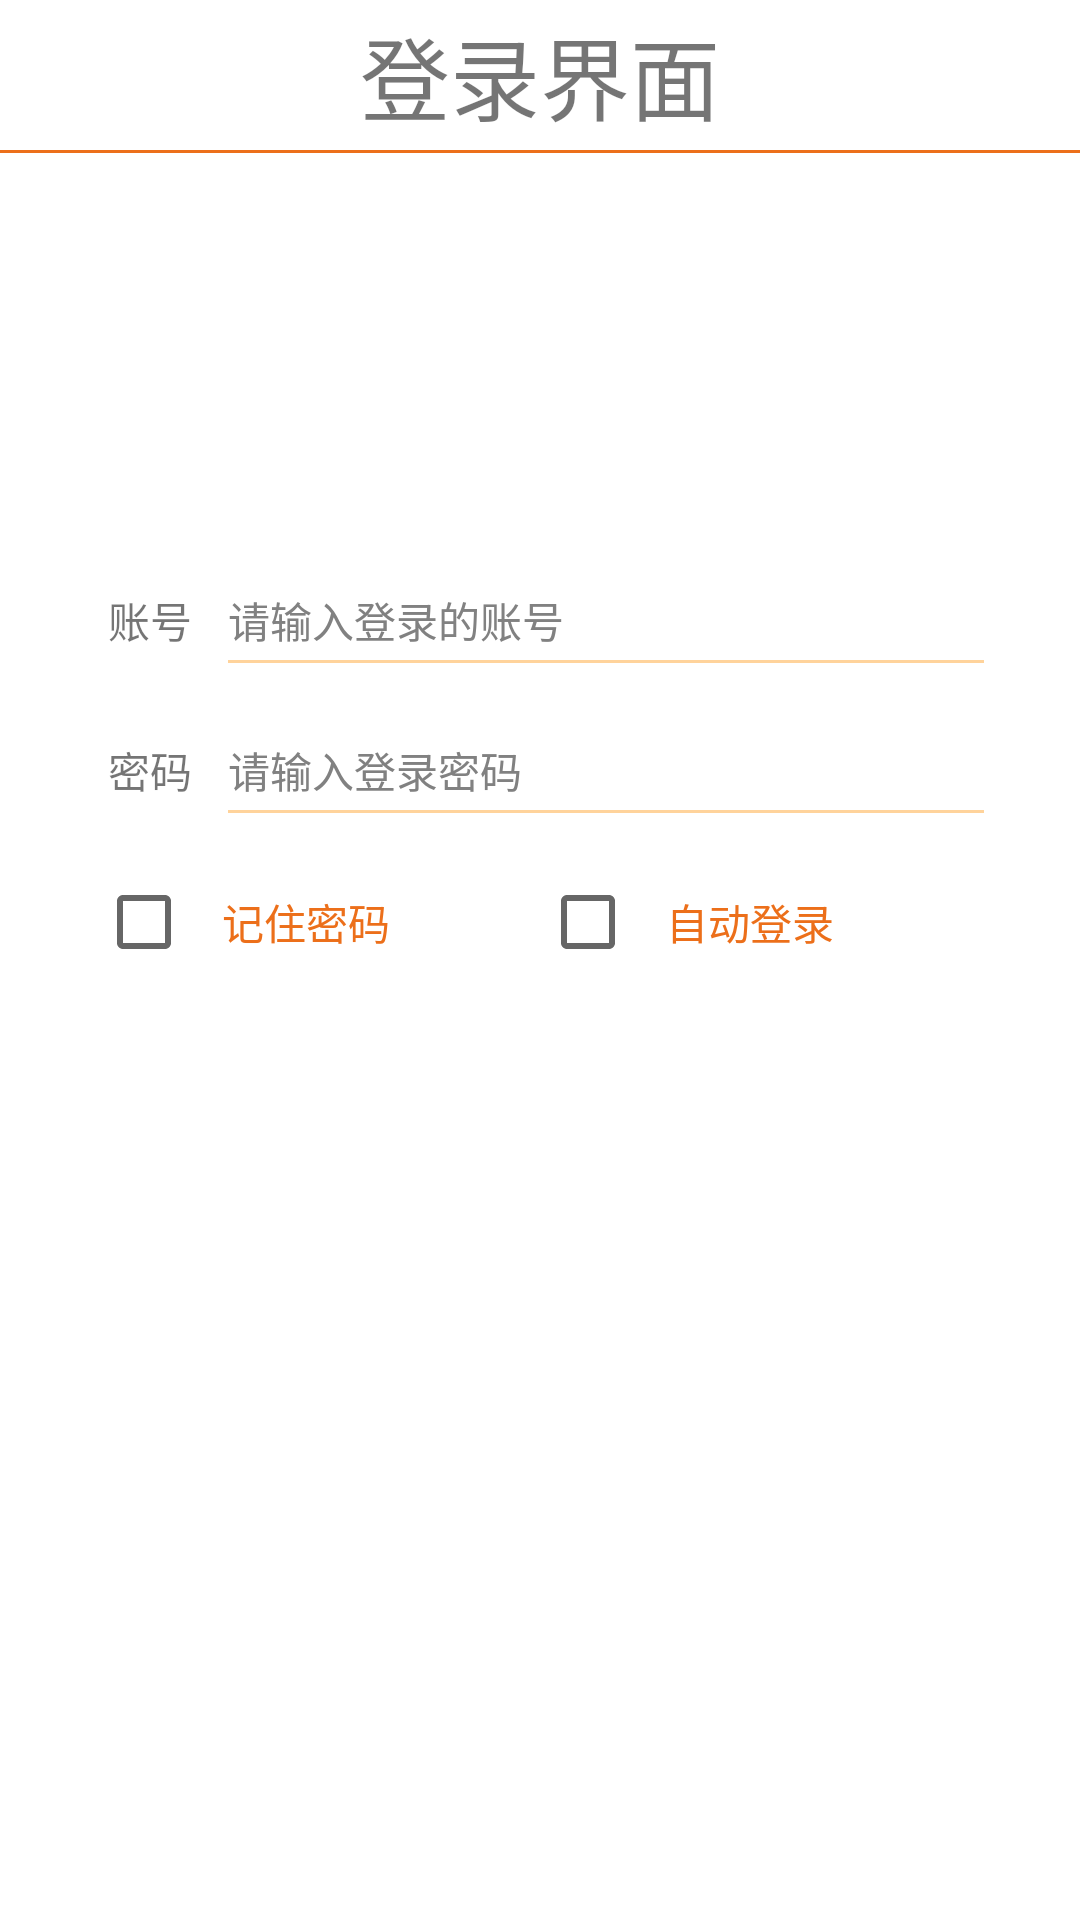

This screen was rendered from an Android layout file. Write that file and the resources it references.
<!-- AndroidManifest.xml: application theme AppTheme -->
<!-- res/layout/activity_login.xml -->
<?xml version="1.0" encoding="utf-8"?>
<LinearLayout
    xmlns:android="http://schemas.android.com/apk/res/android"
    android:layout_width="match_parent"
    android:layout_height="match_parent"
    android:background="#fff"
    android:orientation="vertical">

    <TextView
        android:layout_width="match_parent"
        android:layout_height="50dp"
        android:text="登录界面"
        android:gravity="center"
        android:textSize="30sp"
        />
    <View android:layout_width="match_parent"
        android:layout_height="@dimen/dp_1"
        android:background="@color/orange_main"
        />

    <RelativeLayout
        android:layout_width="match_parent"
        android:layout_height="@dimen/item_height_normal"
        android:layout_marginLeft="@dimen/margin_large"
        android:layout_marginRight="@dimen/margin_large"
        android:layout_marginTop="@dimen/dp_120">

        <TextView
            android:id="@+id/img_account"
            android:layout_width="wrap_content"
            android:layout_height="wrap_content"
            android:layout_alignParentBottom="true"
            android:layout_marginBottom="@dimen/margin_tiny"
            android:layout_marginLeft="@dimen/margin_tiny"
            android:scaleType="fitXY"
            android:text="账号"
            />

        <EditText
            android:id="@+id/et_account"
            android:layout_width="match_parent"
            android:layout_height="wrap_content"
            android:layout_alignParentBottom="true"
            android:layout_gravity="center"
            android:layout_marginBottom="@dimen/margin_tiny"
            android:layout_marginLeft="@dimen/margin_normal"
            android:layout_toRightOf="@+id/img_account"
            android:background="@null"
            android:hint="@string/account"
            android:maxLines="1"
            android:textColor="@android:color/black"
            android:textColorHint="@color/tv_gray_deep"
            android:textSize="@dimen/text_size_normal"/>

        <View
            android:layout_width="match_parent"
            android:layout_height="@dimen/line_height"
            android:layout_alignParentBottom="true"
            android:layout_marginLeft="@dimen/margin_normal"
            android:layout_toRightOf="@+id/img_account"
            android:background="@color/orange_light"/>
    </RelativeLayout>

    <RelativeLayout
        android:layout_width="match_parent"
        android:layout_height="@dimen/item_height_normal"
        android:layout_marginLeft="@dimen/margin_large"
        android:layout_marginRight="@dimen/margin_large">

        <TextView
            android:id="@+id/img_pw"
            android:layout_width="wrap_content"
            android:layout_height="wrap_content"
            android:layout_alignParentBottom="true"
            android:layout_marginBottom="@dimen/margin_tiny"
            android:layout_marginLeft="@dimen/margin_tiny"
            android:scaleType="fitXY"
            android:text="密码"
            />

        <EditText
            android:id="@+id/et_password"
            android:layout_width="match_parent"
            android:layout_height="wrap_content"
            android:layout_alignParentBottom="true"
            android:layout_gravity="center"
            android:layout_marginBottom="@dimen/margin_tiny"
            android:layout_marginLeft="@dimen/margin_normal"
            android:layout_toRightOf="@+id/img_pw"
            android:background="@null"
            android:hint="@string/password"
            android:inputType="textPassword"
            android:maxLines="1"
            android:textColor="@android:color/black"
            android:textColorHint="@color/tv_gray_deep"
            android:textSize="@dimen/text_size_normal"/>
        <ImageView
            android:id="@+id/iv_see_password"
            android:layout_width="@dimen/image_height_litter"
            android:layout_height="@dimen/image_height_litter"
            android:layout_centerVertical="true"
            android:layout_alignParentRight="true"
            android:scaleType="fitXY"
            />
        <View
            android:layout_width="match_parent"
            android:layout_height="@dimen/line_height"
            android:layout_alignParentBottom="true"
            android:layout_marginLeft="@dimen/margin_normal"
            android:layout_toRightOf="@+id/img_pw"
            android:background="@color/orange_light"/>
    </RelativeLayout>
    <LinearLayout
        android:layout_width="match_parent"
        android:layout_height="wrap_content"
        android:layout_marginLeft="@dimen/margin_large"
        android:layout_marginRight="@dimen/margin_large"
        android:layout_marginTop="@dimen/margin_small"
        android:paddingBottom="@dimen/margin_small"
        android:paddingTop="@dimen/margin_small"
        android:orientation="horizontal"
        android:gravity="center"
        >
        <CheckBox
            android:id="@+id/checkBox_password"
            android:padding="@dimen/dp_10"
            android:textSize="@dimen/text_size_normal"
            android:layout_gravity="center"
            android:layout_width="wrap_content"
            android:layout_weight="1"
            android:layout_height="wrap_content"
            android:text="@string/check_password"
            android:textColor="@color/top_bar_normal_bg"
            android:checked="false"/>
        <CheckBox
            android:id="@+id/checkBox_login"
            android:padding="@dimen/dp_10"
            android:textSize="@dimen/text_size_normal"
            android:layout_gravity="center"
            android:layout_width="wrap_content"
            android:layout_weight="1"
            android:layout_height="wrap_content"
            android:text="@string/check_login"
            android:textColor="@color/top_bar_normal_bg"
            android:checked="false"/>

    </LinearLayout>
    <Button
        android:id="@+id/btn_login"
        android:layout_width="match_parent"
        android:layout_height="wrap_content"
        android:layout_marginLeft="@dimen/margin_large"
        android:layout_marginRight="@dimen/margin_large"
        android:layout_marginTop="@dimen/margin_huge"
        android:paddingBottom="@dimen/margin_small"
        android:paddingTop="@dimen/margin_small"
        android:text="@string/login"
        android:background="@drawable/btn_orange_selector"
        android:textColor="@android:color/white"
        android:textSize="@dimen/text_size_normal"/>
</LinearLayout>
<!-- resources referenced by this layout -->
<resources>
  <color name="orange_light">#ffd39b</color>
  <color name="orange_main">#ec6f1a</color>
  <color name="top_bar_normal_bg">#ec6f1a</color>
  <color name="tv_gray_deep">#818181</color>
  <dimen name="dp_1">1dp</dimen>
  <dimen name="dp_10">10dp</dimen>
  <dimen name="dp_120">120dp</dimen>
  <dimen name="image_height_litter">20dp</dimen>
  <dimen name="item_height_normal">50dp</dimen>
  <dimen name="line_height">1dp</dimen>
  <dimen name="margin_huge">64dp</dimen>
  <dimen name="margin_large">32dp</dimen>
  <dimen name="margin_normal">12dp</dimen>
  <dimen name="margin_small">8dp</dimen>
  <dimen name="margin_tiny">4dp</dimen>
  <dimen name="text_size_normal">14dp</dimen>
  <string name="account">请输入登录的账号</string>
  <string name="check_login">自动登录</string>
  <string name="check_password">记住密码</string>
  <string name="login">登录</string>
  <string name="password">请输入登录密码</string>
  <style name="AppTheme" parent="Theme.AppCompat.Light.DarkActionBar">
          
          <item name="colorPrimary">@color/colorPrimary</item>
          <item name="colorPrimaryDark">@color/colorPrimaryDark</item>
          <item name="colorAccent">@color/colorAccent</item>
      </style>
  <color name="colorPrimary">#3F51B5</color>
  <color name="colorPrimaryDark">#303F9F</color>
  <color name="colorAccent">#FF4081</color>
</resources>
